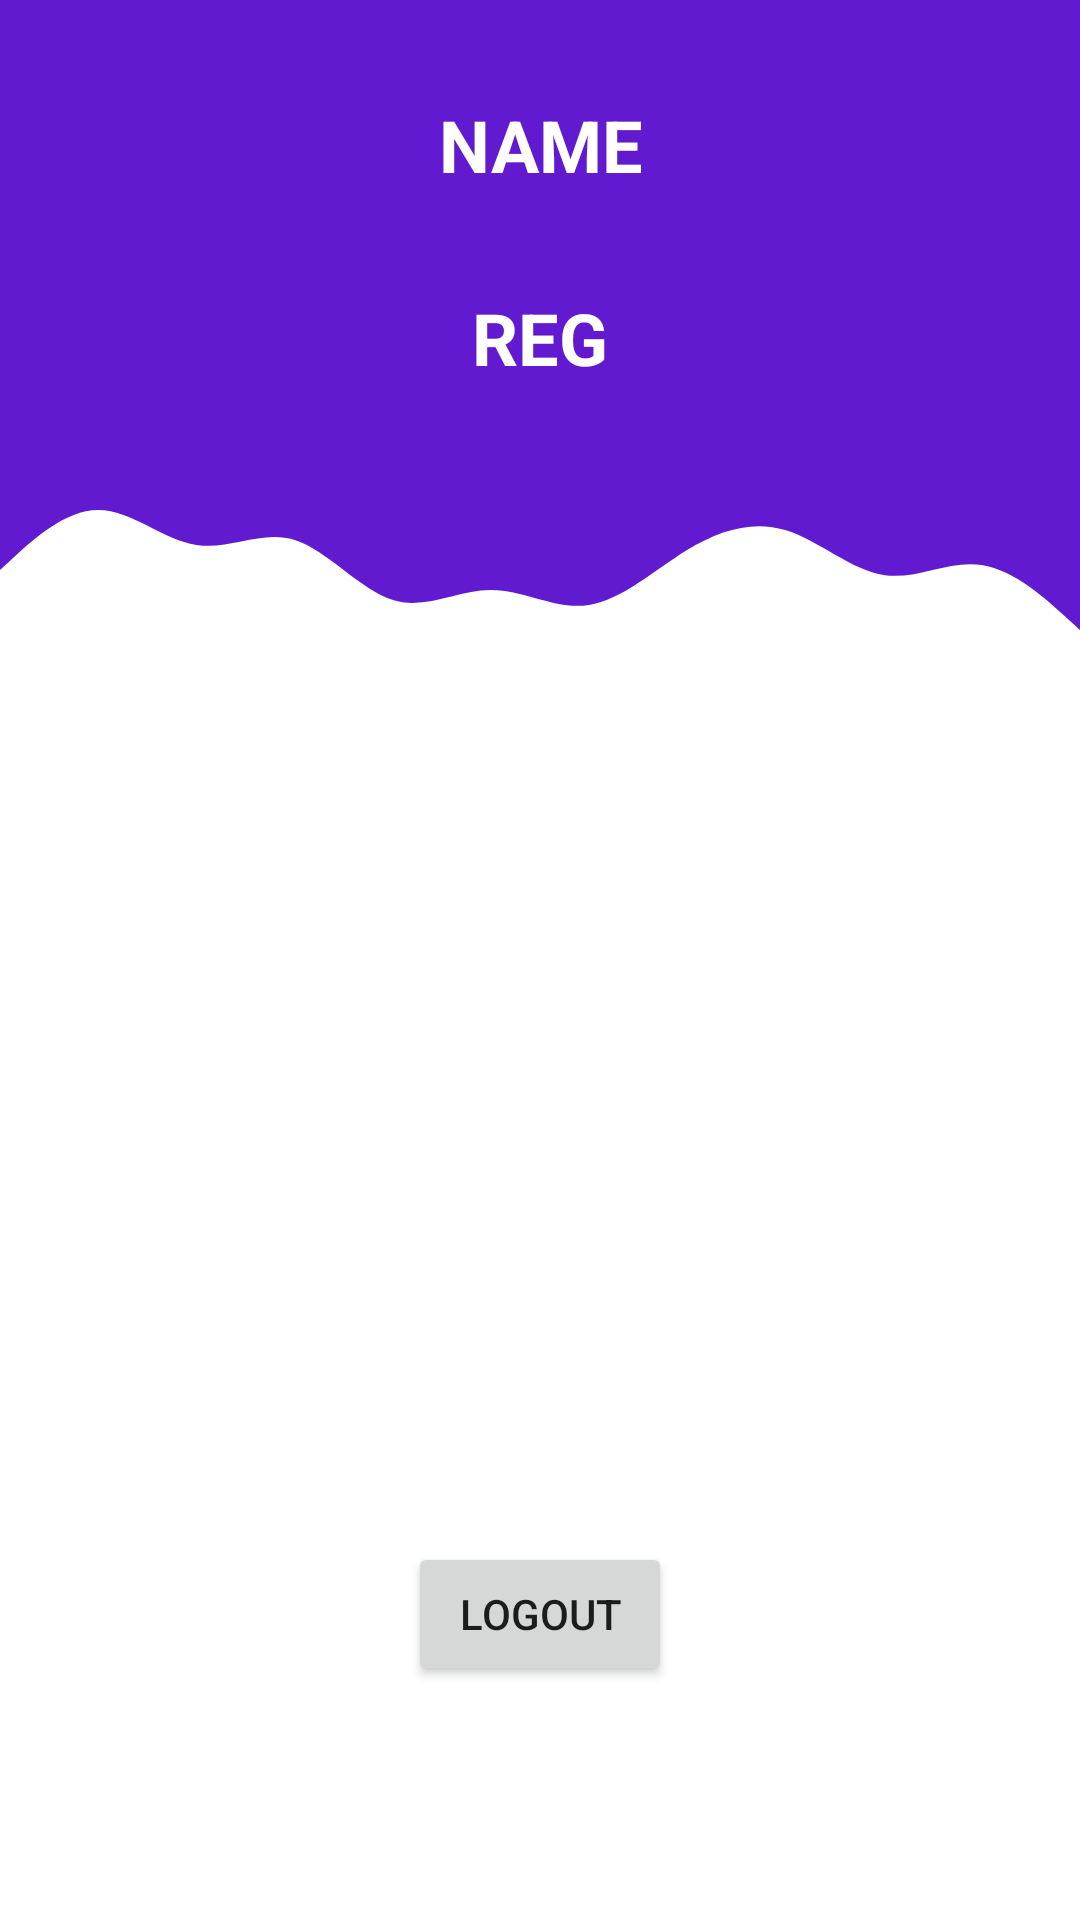

This screen was rendered from an Android layout file. Write that file and the resources it references.
<!-- AndroidManifest.xml: application theme Theme.CoviSafe -->
<!-- res/layout/activity_qrcode.xml -->
<?xml version="1.0" encoding="utf-8"?>
<androidx.constraintlayout.widget.ConstraintLayout xmlns:android="http://schemas.android.com/apk/res/android"
    xmlns:app="http://schemas.android.com/apk/res-auto"
    xmlns:tools="http://schemas.android.com/tools"
    android:layout_width="match_parent"
    android:layout_height="match_parent"
    tools:context=".QRcode">
    <View
        android:id="@+id/topView"
        android:layout_width="0dp"
        android:layout_height="150dp"
        android:background="@drawable/wave2"
        app:layout_constraintEnd_toEndOf="parent"
        app:layout_constraintStart_toStartOf="parent"
        app:layout_constraintTop_toTopOf="parent" />

    <View
        android:id="@+id/view2"
        android:layout_width="0dp"
        android:layout_height="100dp"
        android:background="@drawable/wave"
        app:layout_constraintEnd_toEndOf="parent"
        app:layout_constraintStart_toStartOf="parent"
        app:layout_constraintTop_toBottomOf="@+id/topView" />

    <TextView
        android:id="@+id/name"
        android:layout_width="0dp"
        android:layout_height="wrap_content"
        android:layout_marginStart="32dp"
        android:layout_marginTop="32dp"
        android:layout_marginEnd="32dp"
        android:text="NAME"
        android:textAlignment="center"
        android:textColor="@color/white"
        android:textSize="24sp"
        android:textStyle="bold"
        app:layout_constraintEnd_toEndOf="parent"
        app:layout_constraintStart_toStartOf="@+id/topView"
        app:layout_constraintTop_toTopOf="parent"
        />

    <TextView
        android:id="@+id/reg"
        android:layout_width="0dp"
        android:layout_height="wrap_content"
        android:layout_marginStart="32dp"
        android:layout_marginTop="32dp"
        android:layout_marginEnd="32dp"
        android:text="REG"
        android:textAlignment="center"
        android:textColor="@color/white"
        android:textSize="24sp"
        android:textStyle="bold"
        android:visibility="visible"
        app:layout_constraintEnd_toEndOf="parent"
        app:layout_constraintStart_toStartOf="parent"
        app:layout_constraintTop_toBottomOf="@+id/name" />

    <ImageView
        android:id="@+id/qrCode"
        android:layout_width="200dp"
        android:layout_height="200dp"
        android:layout_marginTop="32dp"
        app:layout_constraintEnd_toEndOf="parent"
        app:layout_constraintStart_toStartOf="parent"
        app:layout_constraintTop_toBottomOf="@+id/view2"
        tools:srcCompat="@tools:sample/avatars" />

    <Button
        android:id="@+id/logOut"
        android:layout_width="wrap_content"
        android:layout_height="wrap_content"
        android:layout_marginTop="32dp"
        android:contentDescription="@string/qr_code"
        android:text="logout"
        app:layout_constraintEnd_toEndOf="parent"
        app:layout_constraintStart_toStartOf="parent"
        app:layout_constraintTop_toBottomOf="@+id/qrCode" />
</androidx.constraintlayout.widget.ConstraintLayout>
<!-- resources referenced by this layout -->
<resources>
  <!-- drawable wave (drawable) -->
  <vector xmlns:android="http://schemas.android.com/apk/res/android"
      android:width="1440dp"
      android:height="320dp"
      android:viewportWidth="1440"
      android:viewportHeight="320">
    <path
        android:pathData="M0,128L21.8,112C43.6,96 87,64 131,64C174.5,64 218,96 262,101.3C305.5,107 349,85 393,96C436.4,107 480,149 524,160C567.3,171 611,149 655,149.3C698.2,149 742,171 785,165.3C829.1,160 873,128 916,106.7C960,85 1004,75 1047,85.3C1090.9,96 1135,128 1178,133.3C1221.8,139 1265,117 1309,122.7C1352.7,128 1396,160 1418,176L1440,192L1440,0L1418.2,0C1396.4,0 1353,0 1309,0C1265.5,0 1222,0 1178,0C1134.5,0 1091,0 1047,0C1003.6,0 960,0 916,0C872.7,0 829,0 785,0C741.8,0 698,0 655,0C610.9,0 567,0 524,0C480,0 436,0 393,0C349.1,0 305,0 262,0C218.2,0 175,0 131,0C87.3,0 44,0 22,0L0,0Z"
        android:fillColor="#5000ca"
        android:fillAlpha="0.9"/>
  </vector>
  <!-- drawable wave2 (drawable) -->
  <vector xmlns:android="http://schemas.android.com/apk/res/android"
      android:width="1440dp"
      android:height="320dp"
      android:viewportWidth="1440"
      android:viewportHeight="320">
    <path
        android:pathData="M0,160L0,320L1440,320L1440,0L0,0L0,0Z"
        android:fillColor="#5000ca"
        android:fillAlpha="0.9"/>
  </vector>
  <string name="qr_code">QR_code</string>
  <style name="Theme.CoviSafe" parent="Theme.MaterialComponents.DayNight.DarkActionBar">
          
          <item name="colorPrimary">#5000ca</item>
          <item name="colorPrimaryVariant">@color/purple_700</item>
          <item name="colorOnPrimary">@color/white</item>
          
          <item name="colorSecondary">@color/teal_200</item>
          <item name="colorSecondaryVariant">@color/teal_700</item>
          <item name="colorOnSecondary">@color/black</item>
          
          <item name="android:statusBarColor" tools:targetApi="l">?attr/colorPrimaryVariant</item>
          
      </style>
  <!-- not gathered from this repository: default colours our renderer supplied (Android Studio template values) -->
  <color name="purple_700">#FF3700B3</color>
  <color name="teal_200">#FF03DAC5</color>
  <color name="teal_700">#FF018786</color>
  <color name="black">#FF000000</color>
  <color name="white">#FFFFFFFF</color>
</resources>
